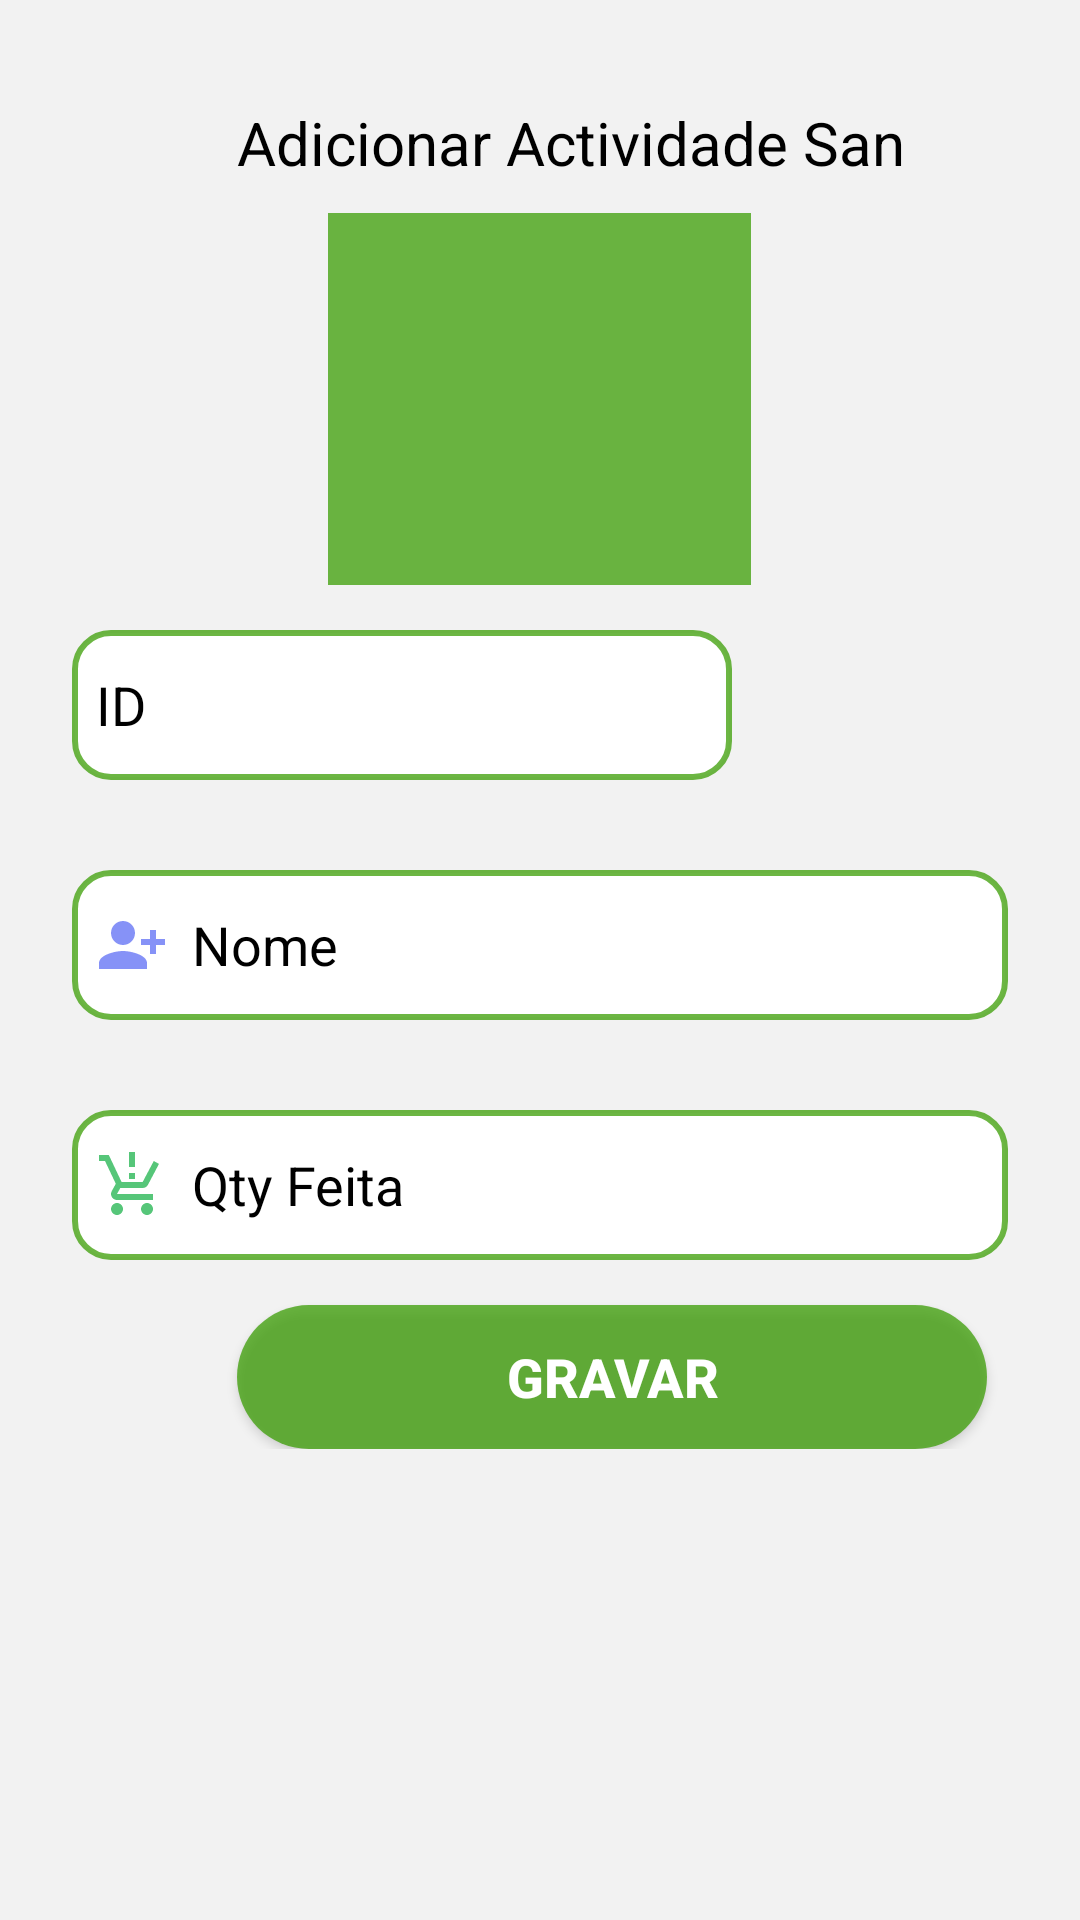

Layout XML and referenced resources for this Android screen:
<!-- AndroidManifest.xml: application theme Theme.SchAGRO -->
<!-- res/layout/activity_user_edit_san.xml -->
<?xml version="1.0" encoding="utf-8"?>
<RelativeLayout
    xmlns:android="http://schemas.android.com/apk/res/android"
    xmlns:app="http://schemas.android.com/apk/res-auto"
    xmlns:tools="http://schemas.android.com/tools"
    android:layout_width="match_parent"
    android:layout_height="match_parent"
    android:orientation="vertical"
    android:background="#F2F2F2"
    android:padding="24dp"
    tools:context=".ui.activity.UserEditGeba">

    <LinearLayout
        android:layout_width="match_parent"
        android:layout_height="wrap_content"
        android:orientation="vertical">


        <TextView
            android:id="@+id/textView4"
            android:layout_width="262dp"
            android:layout_height="wrap_content"
            android:layout_gravity="center"
            android:layout_marginLeft="20dp"
            android:layout_marginTop="10dp"
            android:text="  Adicionar Actividade San"
            android:textColor="@color/black"
            android:textSize="20dp" />

        <ImageView
            android:id="@+id/edtimage"
            android:layout_width="141dp"
            android:layout_height="124dp"
            android:layout_gravity="center"
            android:layout_marginTop="10dp"
            android:background="@color/green"/>

        <EditText
            android:id="@+id/user_id"
            android:layout_width="220dp"
            android:layout_height="50dp"
            android:layout_marginTop="15dp"
            android:background="@drawable/lavender_border"
            android:drawableLeft="@drawable/baseline_person_pin_24"
            android:drawablePadding="8dp"
            android:hint="ID"
            android:padding="8dp"
            android:textColor="@color/black"
            android:textColorHint="@color/black" />
        <EditText
            android:id="@+id/nome"
            android:layout_width="match_parent"
            android:layout_height="50dp"
            android:layout_marginTop="30dp"
            android:background="@drawable/lavender_border"
            android:drawableLeft="@drawable/person_add"
            android:drawablePadding="8dp"
            android:hint="Nome"
            android:textColorHint="@color/black"
            android:textColor="@color/black"
            android:padding="8dp"/>


        <EditText
            android:id="@+id/feita"
            android:layout_width="match_parent"
            android:layout_height="50dp"
            android:layout_marginTop="30dp"
            android:background="@drawable/lavender_border"
            android:drawableLeft="@drawable/baseline_production_quantity_limits_24"
            android:drawablePadding="8dp"
            android:hint="Qty Feita"
            android:padding="8dp"
            android:textColor="@color/black"
            android:textColorHint="@color/black"
            android:inputType="number"/>

        <Button
            android:id="@+id/btn_edit"
            android:layout_width="250dp"
            android:layout_height="wrap_content"
            android:layout_marginLeft="55dp"
            android:layout_marginTop="15dp"
            android:background="@drawable/btn"
            android:text="Gravar"
            android:textColor="@color/white"
            android:textSize="18sp"
            android:textStyle="bold" />


    </LinearLayout>


</RelativeLayout>
<!-- resources referenced by this layout -->
<resources>
  <color name="black">#FF000000</color>
  <color name="green">#BF3B9E04</color>
  <color name="white">#FFFFFFFF</color>
  <!-- drawable baseline_production_quantity_limits_24 (drawable) -->
  <vector xmlns:android="http://schemas.android.com/apk/res/android" android:height="24dp" android:tint="#56C679" android:viewportHeight="24" android:viewportWidth="24" android:width="24dp">
        
      <path android:fillColor="@android:color/white" android:pathData="M13,10h-2V8h2V10zM13,6h-2V1h2V6zM7,18c-1.1,0 -1.99,0.9 -1.99,2S5.9,22 7,22s2,-0.9 2,-2S8.1,18 7,18zM17,18c-1.1,0 -1.99,0.9 -1.99,2s0.89,2 1.99,2s2,-0.9 2,-2S18.1,18 17,18zM8.1,13h7.45c0.75,0 1.41,-0.41 1.75,-1.03L21,4.96L19.25,4l-3.7,7H8.53L4.27,2H1v2h2l3.6,7.59l-1.35,2.44C4.52,15.37 5.48,17 7,17h12v-2H7L8.1,13z"/>
      
  </vector>
  <!-- drawable btn (drawable) -->
  <?xml version="1.0" encoding="utf-8"?>
  <shape xmlns:android="http://schemas.android.com/apk/res/android">
  
      <corners
          android:radius="50dp"/>
      <solid
          android:color="@color/green"/>
  
  
  
  </shape>
  <!-- drawable lavender_border (drawable) -->
  <?xml version="1.0" encoding="utf-8"?>
  <shape xmlns:android="http://schemas.android.com/apk/res/android"
      android:shape="rectangle">
      <corners
          android:radius="12dp"/>
      <stroke
          android:color="@color/lavender"
          android:width="2dp"/>
      <solid
          android:color="@color/white"/>
  </shape>
  <!-- drawable person_add (drawable) -->
  <vector android:height="24dp" android:tint="#8692F7"
      android:viewportHeight="24" android:viewportWidth="24"
      android:width="24dp" xmlns:android="http://schemas.android.com/apk/res/android">
      <path android:fillColor="@android:color/white" android:pathData="M13,8c0,-2.21 -1.79,-4 -4,-4S5,5.79 5,8s1.79,4 4,4S13,10.21 13,8zM15,10v2h3v3h2v-3h3v-2h-3V7h-2v3H15zM1,18v2h16v-2c0,-2.66 -5.33,-4 -8,-4S1,15.34 1,18z"/>
  </vector>
  <style name="Theme.SchAGRO" parent="Theme.MaterialComponents.DayNight.DarkActionBar">
          
          <item name="colorPrimary">@color/lavender</item>
          <item name="colorPrimaryVariant">@color/lavender</item>
          <item name="colorOnPrimary">@color/white</item>
          
          <item name="colorSecondary">@color/teal_200</item>
          <item name="colorSecondaryVariant">@color/teal_700</item>
          <item name="colorOnSecondary">@color/black</item>
          
          <item name="android:statusBarColor" tools:targetApi="l">?attr/colorPrimaryVariant</item>
          
  
  
      </style>
  <color name="lavender">#BF3B9E04</color>
  <color name="teal_200">#FF03DAC5</color>
  <color name="teal_700">#FF018786</color>
</resources>
